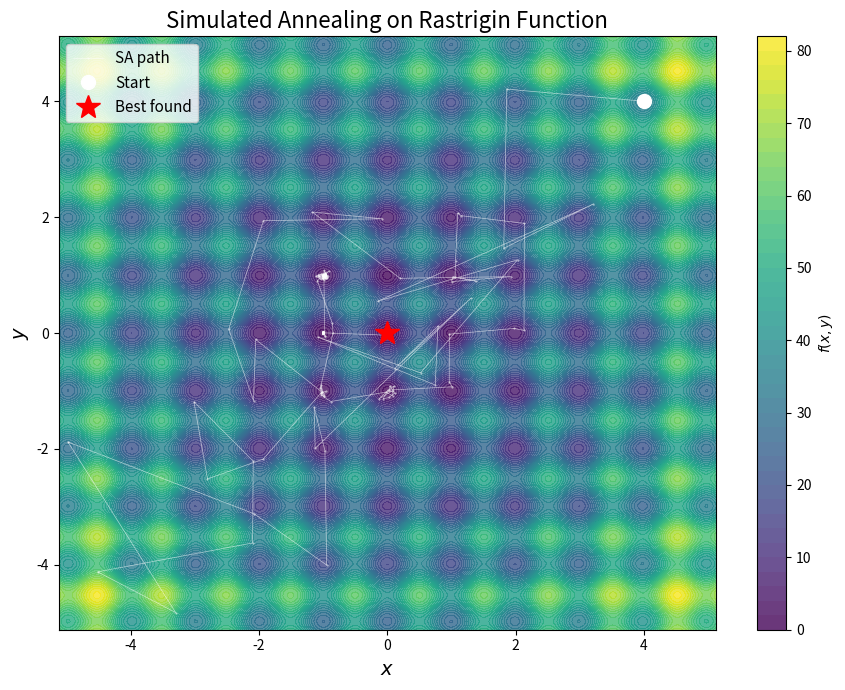

Reproduce this figure in Python.
import numpy as np
import matplotlib.pyplot as plt


def simulated_annealing(f, bounds, x0=None, T0=10.0, cooling_rate=0.95,
                        sigma=0.5, max_iterations=10000, seed=None):
    """
    Minimize a function using simulated annealing.

    Parameters:
        f (callable): Objective function.
        bounds (list): List of (min, max) bounds for each dimension.
        x0 (numpy.ndarray): Initial point.
        T0 (float): Initial temperature.
        cooling_rate (float): Temperature cooling rate per iteration.
        sigma (float): Standard deviation of random perturbation.
        max_iterations (int): Maximum number of iterations.
        seed (int): Random seed for reproducibility.

    Returns:
        best_x (numpy.ndarray): Best solution found.
        best_f (float): Best objective value found.
        history (list): List of (x, f_val) at each iteration.
    """
    rng = np.random.default_rng(seed)
    dim = len(bounds)

    if x0 is None:
        x0 = np.array([rng.uniform(lo, hi) for lo, hi in bounds])

    x = x0.copy()
    f_x = f(x)
    best_x = x.copy()
    best_f = f_x
    history = [(x.copy(), f_x)]

    T = T0
    for _ in range(max_iterations):
        # Perturb and clip to bounds
        x_new = x + rng.normal(0, sigma, size=dim)
        for d in range(dim):
            x_new[d] = np.clip(x_new[d], bounds[d][0], bounds[d][1])

        f_new = f(x_new)
        delta = f_new - f_x

        if delta < 0 or rng.random() < np.exp(-delta / max(T, 1e-300)):
            x = x_new
            f_x = f_new
            if f_x < best_f:
                best_x = x.copy()
                best_f = f_x

        history.append((x.copy(), f_x))
        T *= cooling_rate

    return best_x, best_f, history


if __name__ == "__main__":
    # Rastrigin function (multi-modal)
    def rastrigin(x):
        A = 10
        return A * len(x) + np.sum(x ** 2 - A * np.cos(2 * np.pi * x))

    bounds = [(-5.12, 5.12), (-5.12, 5.12)]
    x0 = np.array([4.0, 4.0])
    best_x, best_f, history = simulated_annealing(
        rastrigin, bounds, x0=x0, T0=20.0, cooling_rate=0.999,
        sigma=0.3, max_iterations=20000, seed=42,
    )

    print(f"Best solution: ({best_x[0]:.6f}, {best_x[1]:.6f})")
    print(f"Best value:    {best_f:.6f}")

    # Plot the Rastrigin surface with SA path
    x_range = np.linspace(-5.12, 5.12, 300)
    y_range = np.linspace(-5.12, 5.12, 300)
    X, Y = np.meshgrid(x_range, y_range)
    Z = 20 + X ** 2 + Y ** 2 - 10 * (np.cos(2 * np.pi * X) + np.cos(2 * np.pi * Y))

    fig, ax = plt.subplots(figsize=(9, 7))
    contour = ax.contourf(X, Y, Z, levels=40, cmap="viridis", alpha=0.8)
    plt.colorbar(contour, ax=ax, label="$f(x, y)$")

    # Plot SA path (subsample for clarity)
    positions = np.array([h[0] for h in history])
    step = max(1, len(positions) // 500)
    ax.plot(
        positions[::step, 0], positions[::step, 1],
        "w.-", markersize=1, linewidth=0.5, alpha=0.6, label="SA path",
    )
    ax.plot(x0[0], x0[1], "wo", markersize=10, label="Start")
    ax.plot(best_x[0], best_x[1], "r*", markersize=18, zorder=5, label="Best found")

    ax.set_xlabel("$x$", fontsize=14)
    ax.set_ylabel("$y$", fontsize=14)
    ax.set_title("Simulated Annealing on Rastrigin Function", fontsize=16)
    ax.legend(fontsize=11, loc="upper left")
    plt.tight_layout()
    plt.show()
